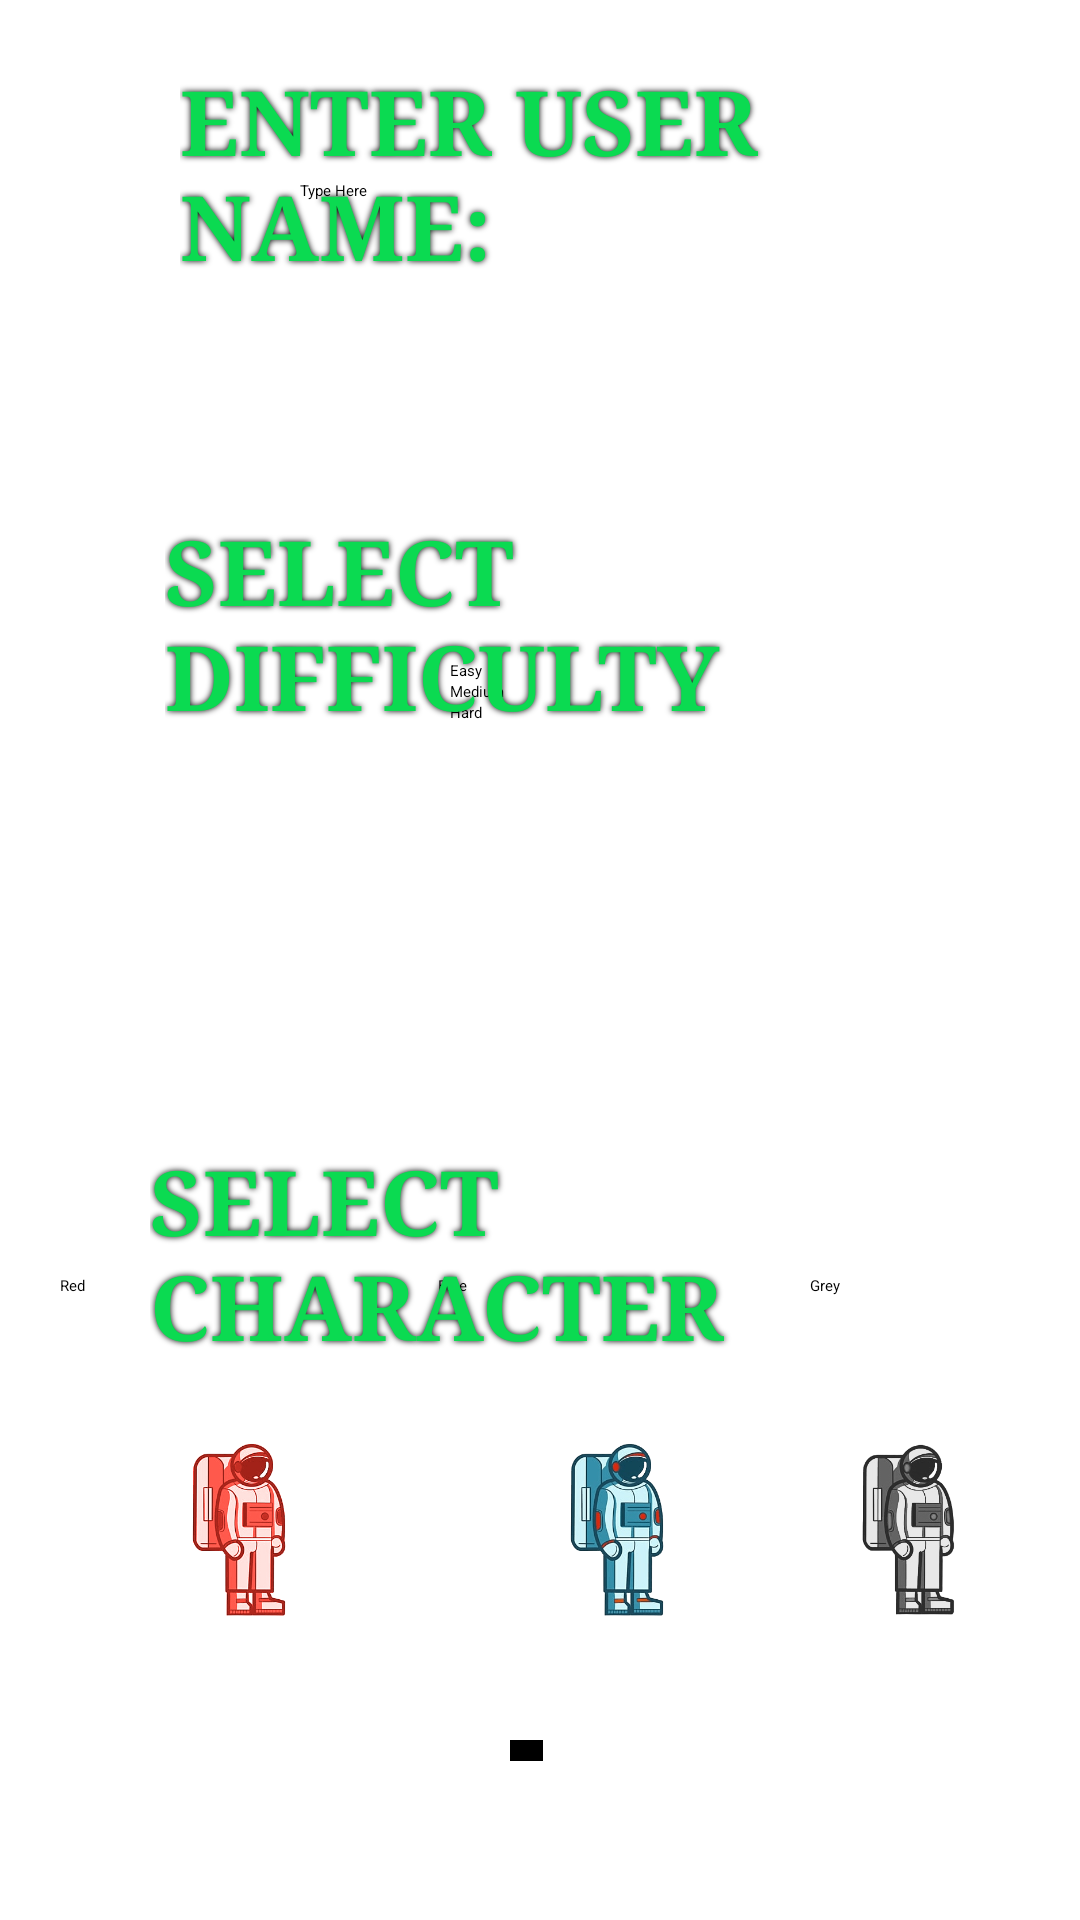

Reconstruct the res/layout file that produces this screen, plus the resources it refers to.
<!-- AndroidManifest.xml: application theme Theme.S0 -->
<!-- res/layout/activity_main.xml -->
<?xml version="1.0" encoding="utf-8"?>
<RelativeLayout xmlns:android="http://schemas.android.com/apk/res/android"
    xmlns:app="http://schemas.android.com/apk/res-auto"
    xmlns:tools="http://schemas.android.com/tools"
    android:layout_width="match_parent"
    android:layout_height="match_parent"
    tools:context=".viewmodels.ConfigScreen">

    <TextView
        android:id="@+id/textView"
        android:layout_width="wrap_content"
        android:layout_height="wrap_content"
        android:fontFamily="fantasy"
        android:shadowColor="#000000"
        android:shadowRadius="5"
        android:text="Enter User Name:"
        android:textAlignment="center"
        android:textAllCaps="true"
        android:textColor="#0BDA51"
        android:textSize="30sp"
        android:textStyle="bold"
        android:layout_marginStart="60dp"
        android:layout_marginTop="20dp"/>

    <TextView
        android:id="@+id/error"
        android:layout_width="wrap_content"
        android:layout_height="wrap_content"
        android:layout_marginStart="100dp"
        android:layout_marginTop="120dp"
        android:fontFamily="fantasy"
        android:shadowColor="#000000"
        android:shadowRadius="5"
        android:text="Error: name"
        android:textAlignment="center"
        android:textAllCaps="true"
        android:textColor="#FF0000"
        android:textSize="30sp"
        android:textStyle="bold"
        android:visibility="invisible" />

    <EditText
        android:id="@+id/editText"
        android:layout_width="218dp"
        android:layout_height="63dp"
        android:hint="Type Here"
        android:inputType="textPersonName|textCapWords"
        app:layout_constraintEnd_toEndOf="parent"
        app:layout_constraintHorizontal_bias="0.498"
        app:layout_constraintStart_toStartOf="parent"
        app:layout_constraintTop_toBottomOf="@+id/textView"
        app:layout_constraintTop_toTopOf="parent"
        app:layout_constraintVertical_bias="1.0"
        tools:ignore="TextContrastCheck"
        android:layout_marginStart="100dp"
        android:layout_marginTop="60dp"/>

    <RadioGroup
        android:id="@+id/difficultyRadioGroup"
        android:layout_width="168dp"
        android:layout_height="140dp"
        android:layout_marginEnd="148dp"
        android:layout_marginBottom="100dp"
        android:orientation="vertical"
        android:layout_marginStart="150dp"
        android:layout_marginTop="220dp">

        <RadioButton
            android:id="@+id/radioEasy"
            android:layout_width="match_parent"
            android:layout_height="wrap_content"
            android:checked="true"
            android:text="Easy" />

        <RadioButton
            android:id="@+id/radioMedium"
            android:layout_width="match_parent"
            android:layout_height="wrap_content"
            android:text="Medium" />

        <RadioButton
            android:id="@+id/radioHard"
            android:layout_width="match_parent"
            android:layout_height="wrap_content"
            android:text="Hard" />
    </RadioGroup>

    <RadioGroup
        android:id="@+id/characterRadioGroup"
        android:layout_width="500dp"
        android:layout_height="50dp"
        android:layout_gravity="center"
        android:layout_marginStart="20dp"
        android:layout_marginTop="425dp"
        android:layout_marginEnd="20dp"
        android:layout_marginBottom="40dp"
        android:orientation="horizontal"
        app:layout_constraintBottom_toTopOf="@+id/startButton"
        app:layout_constraintEnd_toEndOf="parent"
        app:layout_constraintHorizontal_bias="0.498"
        app:layout_constraintStart_toStartOf="parent"
        app:layout_constraintTop_toBottomOf="@+id/textCharacter"
        app:layout_constraintTop_toTopOf="parent"
        app:layout_constraintVertical_bias="1.0">

        <RadioButton
            android:id="@+id/radioCharacter1"
            android:layout_width="126dp"
            android:layout_height="wrap_content"
            android:checked="true"
            android:text="Red" />

        <RadioButton
            android:id="@+id/radioCharacter2"
            android:layout_width="124dp"
            android:layout_height="wrap_content"
            android:text="Blue" />

        <RadioButton
            android:id="@+id/radioCharacter3"
            android:layout_width="match_parent"
            android:layout_height="wrap_content"
            android:text="Grey" />

    </RadioGroup>

    <Button
        android:id="@+id/startButton"
        android:layout_width="wrap_content"
        android:layout_height="wrap_content"
        android:layout_marginStart="170dp"
        android:layout_marginTop="580dp"
        android:background="@color/black"
        android:backgroundTint="@android:color/black"
        android:text="Start"
        app:iconTint="#FFFFFF"
        tools:layout_editor_absoluteX="173dp"
        tools:layout_editor_absoluteY="623dp" />

    <TextView
        android:id="@+id/textDifficulty"
        android:layout_width="wrap_content"
        android:layout_height="wrap_content"
        android:layout_marginStart="55dp"
        android:layout_marginTop="170dp"
        android:fontFamily="fantasy"
        android:shadowColor="#000000"
        android:shadowRadius="5"
        android:text="Select Difficulty"
        android:textAlignment="center"
        android:textAllCaps="true"
        android:textColor="#0BDA51"
        android:textSize="30sp"
        android:textStyle="bold"
        tools:ignore="MissingConstraints,TextContrastCheck"
        tools:layout_editor_absoluteX="62dp"
        tools:layout_editor_absoluteY="190dp" />

    <TextView
        android:id="@+id/textCharacter"
        android:layout_width="wrap_content"
        android:layout_height="wrap_content"
        android:fontFamily="fantasy"
        android:shadowColor="#000000"
        android:shadowRadius="5"
        android:text="Select Character"
        android:textAlignment="center"
        android:textAllCaps="true"
        android:textColor="#0BDA51"
        android:textSize="30sp"
        android:textStyle="bold"
        tools:ignore="MissingConstraints,TextContrastCheck"
        tools:layout_editor_absoluteX="59dp"
        tools:layout_editor_absoluteY="399dp"
        android:layout_marginStart="50dp"
        android:layout_marginTop="380dp"/>

    <ImageView
        android:id="@+id/imageView"
        android:layout_width="126dp"
        android:layout_height="69dp"
        app:srcCompat="@drawable/redastronaut"
        android:layout_marginStart="20dp"
        android:layout_marginTop="475dp"
        android:layout_marginEnd="20dp"
        android:layout_marginBottom="40dp"/>

    <ImageView
        android:id="@+id/imageView2"
        android:layout_width="126dp"
        android:layout_height="69dp"
        android:layout_marginStart="146dp"
        android:layout_marginTop="475dp"
        android:layout_marginEnd="20dp"
        android:layout_marginBottom="40dp"
        app:srcCompat="@drawable/blueastronaut" />

    <ImageView
        android:id="@+id/imageView3"
        android:layout_width="126dp"
        android:layout_height="69dp"
        android:layout_marginStart="272dp"
        android:layout_marginTop="475dp"
        android:layout_marginEnd="20dp"
        android:layout_marginBottom="40dp"
        app:srcCompat="@drawable/blackandwhiteastronaut" />


</RelativeLayout>
<!-- resources referenced by this layout -->
<resources>
  <!-- drawable blackandwhiteastronaut: png bitmap (drawable, 41631 bytes) -->
  <!-- drawable blueastronaut: png bitmap (drawable, 87656 bytes) -->
  <!-- drawable redastronaut: png bitmap (drawable, 60582 bytes) -->
  <!-- not gathered from this repository: default colours our renderer supplied (Android Studio template values) -->
  <color name="black">#FF000000</color>
</resources>
